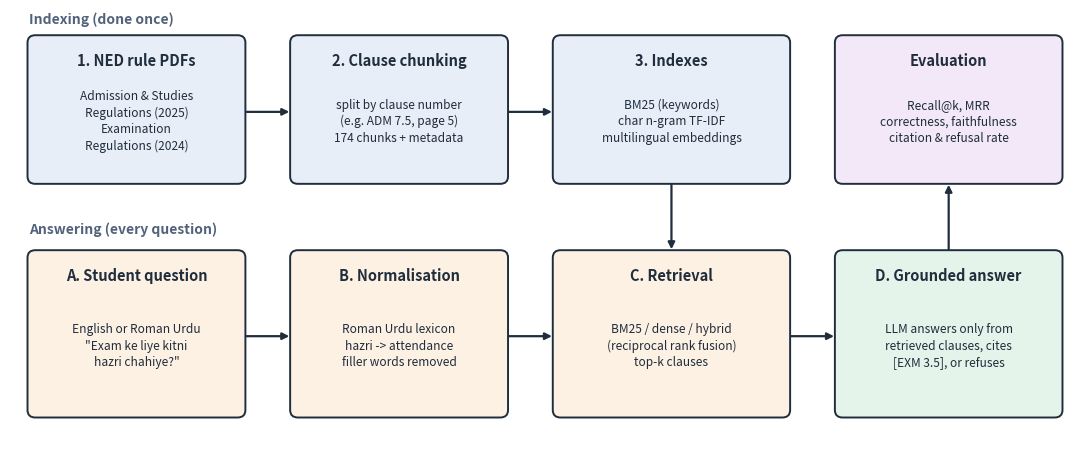

Recreate this plot in Python.
"""Draws the pipeline diagram used in the report and slides."""
import matplotlib.pyplot as plt
from matplotlib.patches import FancyBboxPatch

def box(ax, x, y, w, h, title, body, color):
    ax.add_patch(FancyBboxPatch((x, y), w, h, boxstyle="round,pad=0.02,rounding_size=0.08",
                                fc=color, ec="#1f2d3d", lw=1.4))
    ax.text(x + w/2, y + h - 0.16, title, ha="center", va="top", fontsize=10.5, weight="bold", color="#1f2d3d")
    ax.text(x + w/2, y + h/2 - 0.12, body, ha="center", va="center", fontsize=8.6, color="#1f2d3d", linespacing=1.35)

def arrow(ax, x1, y1, x2, y2):
    ax.annotate("", xy=(x2, y2), xytext=(x1, y1), arrowprops=dict(arrowstyle="-|>", lw=1.6, color="#1f2d3d"))

fig, ax = plt.subplots(figsize=(11, 4.6), dpi=200)
ax.set_xlim(0, 11); ax.set_ylim(0, 4.6); ax.axis("off")

# offline (indexing) row
box(ax, 0.2, 2.75, 2.2, 1.55, "1. NED rule PDFs", "Admission & Studies\nRegulations (2025)\nExamination\nRegulations (2024)", "#e8eef7")
box(ax, 2.9, 2.75, 2.2, 1.55, "2. Clause chunking", "split by clause number\n(e.g. ADM 7.5, page 5)\n174 chunks + metadata", "#e8eef7")
box(ax, 5.6, 2.75, 2.4, 1.55, "3. Indexes", "BM25 (keywords)\nchar n-gram TF-IDF\nmultilingual embeddings", "#e8eef7")
arrow(ax, 2.4, 3.5, 2.9, 3.5); arrow(ax, 5.1, 3.5, 5.6, 3.5)
ax.text(0.2, 4.45, "Indexing (done once)", fontsize=10, weight="bold", color="#51627a")

# online (question) row
box(ax, 0.2, 0.25, 2.2, 1.75, "A. Student question", "English or Roman Urdu\n\"Exam ke liye kitni\nhazri chahiye?\"", "#fdf1e3")
box(ax, 2.9, 0.25, 2.2, 1.75, "B. Normalisation", "Roman Urdu lexicon\nhazri -> attendance\nfiller words removed", "#fdf1e3")
box(ax, 5.6, 0.25, 2.4, 1.75, "C. Retrieval", "BM25 / dense / hybrid\n(reciprocal rank fusion)\ntop-k clauses", "#fdf1e3")
box(ax, 8.5, 0.25, 2.3, 1.75, "D. Grounded answer", "LLM answers only from\nretrieved clauses, cites\n[EXM 3.5], or refuses", "#e5f4ea")
arrow(ax, 2.4, 1.1, 2.9, 1.1); arrow(ax, 5.1, 1.1, 5.6, 1.1); arrow(ax, 8.0, 1.1, 8.5, 1.1)
arrow(ax, 6.8, 2.75, 6.8, 2.0)
ax.text(0.2, 2.2, "Answering (every question)", fontsize=10, weight="bold", color="#51627a")
box(ax, 8.5, 2.75, 2.3, 1.55, "Evaluation", "Recall@k, MRR\ncorrectness, faithfulness\ncitation & refusal rate", "#f3e8f7")
arrow(ax, 9.65, 2.0, 9.65, 2.75)
plt.tight_layout()
plt.savefig("pipeline.png", bbox_inches="tight", facecolor="white")
print("saved pipeline.png")
